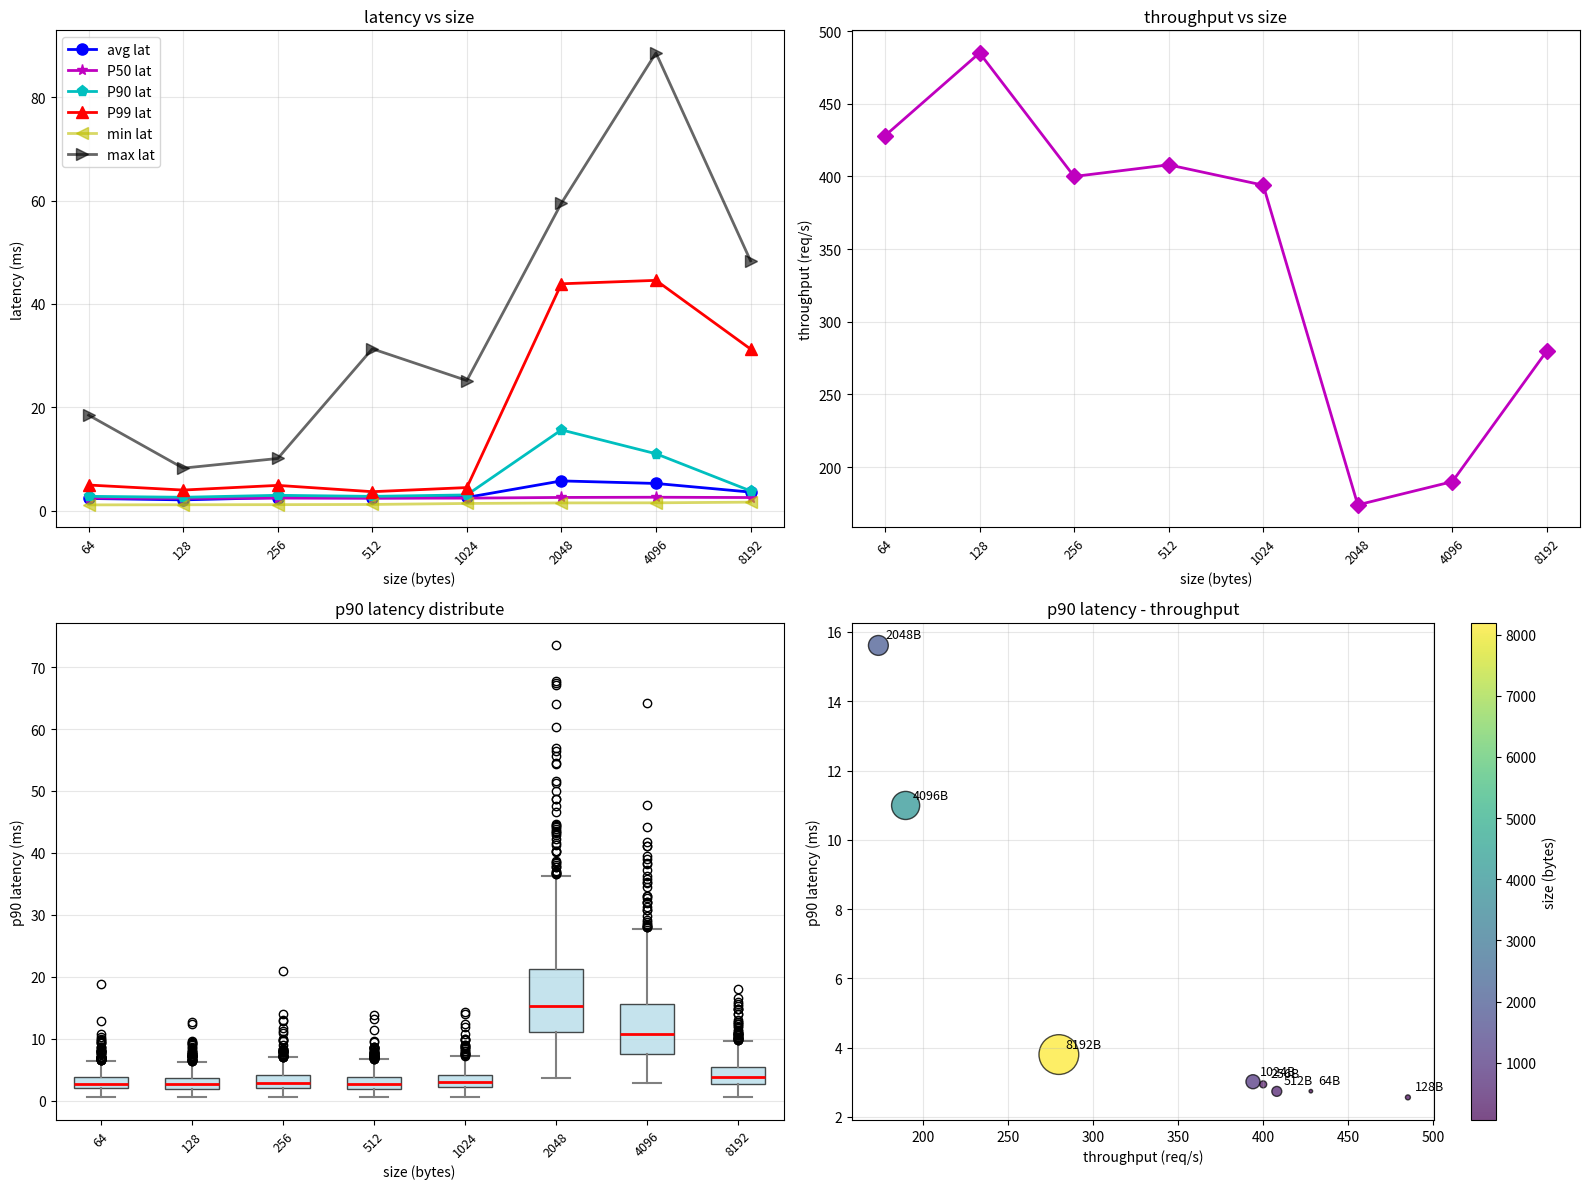

Source code (Python):
import matplotlib.pyplot as plt
import numpy as np
import pandas as pd
from matplotlib.ticker import FuncFormatter

def us_to_ms_formatter(x, pos):
    return f'{x/1000:.0f}'

def create_performance_charts():
    # 假设你有多个包大小的数据
    packet_sizes = [64, 128, 256, 512, 1024, 2048, 4096, 8192]
    
    # 示例数据
    avg_latency = [2333, 2061, 2499, 2446, 2533, 5734, 5238, 3570]  # us
    p50_latency = [2399, 2356, 2406, 2385, 2397, 2531, 2570, 2514]  # us
    p90_latency = [2745, 2566, 2942, 2739, 3018, 15611, 10992, 3802]  # us
    p99_latency = [4933, 3962, 4866, 3644, 4442, 43900, 44566, 31269]  # us
    min_latency = [1090, 1114, 1134, 1171, 1364, 1469, 1490, 1620]  # us
    max_latency = [18461, 8205, 10077, 31310, 25163, 59511, 88602, 48359]  # us
    throughput = [428, 485, 400, 408, 394, 174, 190, 280]  # requests/sec
    
    fig, axes = plt.subplots(2, 2, figsize=(16, 12))
    
    # 子图1
    ax1 = axes[0, 0]
    ax1.plot(packet_sizes, avg_latency, 'b-o', label='avg lat', linewidth=2, markersize=8)
    ax1.plot(packet_sizes, p50_latency, 'm-*', label='P50 lat', linewidth=2, markersize=8)
    ax1.plot(packet_sizes, p90_latency, 'c-p', label='P90 lat', linewidth=2, markersize=8)
    ax1.plot(packet_sizes, p99_latency, 'r-^', label='P99 lat', linewidth=2, markersize=8)
    ax1.plot(packet_sizes, min_latency, 'y-<', label='min lat', linewidth=2, markersize=8, alpha=0.6)
    ax1.plot(packet_sizes, max_latency, 'k->', label='max lat', linewidth=2, markersize=8, alpha=0.6)
    ax1.set_xlabel('size (bytes)')
    ax1.set_ylabel('latency (ms)')
    ax1.set_title('latency vs size')
    ax1.grid(True, alpha=0.3)
    ax1.legend()
    ax1.set_xscale('log', base=2)
    x_ticks = [64, 128, 256, 512, 1024, 2048, 4096, 8192]
    ax1.set_xticks(x_ticks)
    x_tick_labels = ['64', '128', '256', '512', '1024', '2048', '4096', '8192']
    ax1.set_xticklabels(x_tick_labels, rotation=45, fontsize=9)

    # 应用formatter
    ax1.yaxis.set_major_formatter(FuncFormatter(us_to_ms_formatter))

    # 子图2
    ax2 = axes[0, 1]
    ax2.plot(packet_sizes, throughput, 'm-D', linewidth=2, markersize=8)
    ax2.set_xlabel('size (bytes)')
    ax2.set_ylabel('throughput (req/s)')
    ax2.set_title('throughput vs size')
    ax2.grid(True, alpha=0.3)
    ax2.set_xscale('log', base=2)
    x_ticks = [64, 128, 256, 512, 1024, 2048, 4096, 8192]
    ax2.set_xticks(x_ticks)
    x_tick_labels = ['64', '128', '256', '512', '1024', '2048', '4096', '8192']
    ax2.set_xticklabels(x_tick_labels, rotation=45, fontsize=9)
    
    # 子图3
    np.random.seed(42)

    ax3 = axes[1, 0]
    latency_data = []
    for i, size in enumerate(packet_sizes):
        data = np.random.lognormal(np.log(p90_latency[i]), 0.5, 1000)
        latency_data.append(data)
    
    bp = ax3.boxplot(latency_data, positions=range(len(packet_sizes)), 
                     widths=0.6, patch_artist=True)
    
    for box in bp['boxes']:
        box.set(facecolor='lightblue', alpha=0.7)
    for whisker in bp['whiskers']:
        whisker.set(color='gray', linewidth=1.5)
    for cap in bp['caps']:
        cap.set(color='gray', linewidth=1.5)
    for median in bp['medians']:
        median.set(color='red', linewidth=2)
    
    ax3.set_xlabel('size (bytes)')
    ax3.set_ylabel('p90 latency (ms)')
    ax3.set_title('p90 latency distribute')
    ax3.set_xticks(range(len(packet_sizes)))
    ax3.set_xticklabels(packet_sizes)
    ax3.set_xticklabels(packet_sizes, rotation=45, fontsize=9)
    ax3.grid(True, alpha=0.3, axis='y')
    ax3.yaxis.set_major_formatter(FuncFormatter(us_to_ms_formatter))
    
    # 子图4
    ax4 = axes[1, 1]
    scatter = ax4.scatter(throughput, p90_latency, s=[size/10 for size in packet_sizes], 
                          c=packet_sizes, cmap='viridis', alpha=0.7, edgecolors='black')
    
    for i, size in enumerate(packet_sizes):
        ax4.annotate(f'{size}B', (throughput[i], p90_latency[i]), 
                    xytext=(5, 5), textcoords='offset points', fontsize=9)
    
    ax4.set_xlabel('throughput (req/s)')
    ax4.set_ylabel('p90 latency (ms)')
    ax4.set_title('p90 latency - throughput')
    ax4.grid(True, alpha=0.3)
    ax4.yaxis.set_major_formatter(FuncFormatter(us_to_ms_formatter))
    
    plt.colorbar(scatter, ax=ax4, label='size (bytes)')
    plt.tight_layout()
    
    # 保存文件
    plt.savefig('performance_summary.png', dpi=300, bbox_inches='tight')
    print(f"saved performance_summary.png")
    
    # 显示图形
    #plt.show()

# 调用函数
if __name__ == "__main__":
    create_performance_charts()
